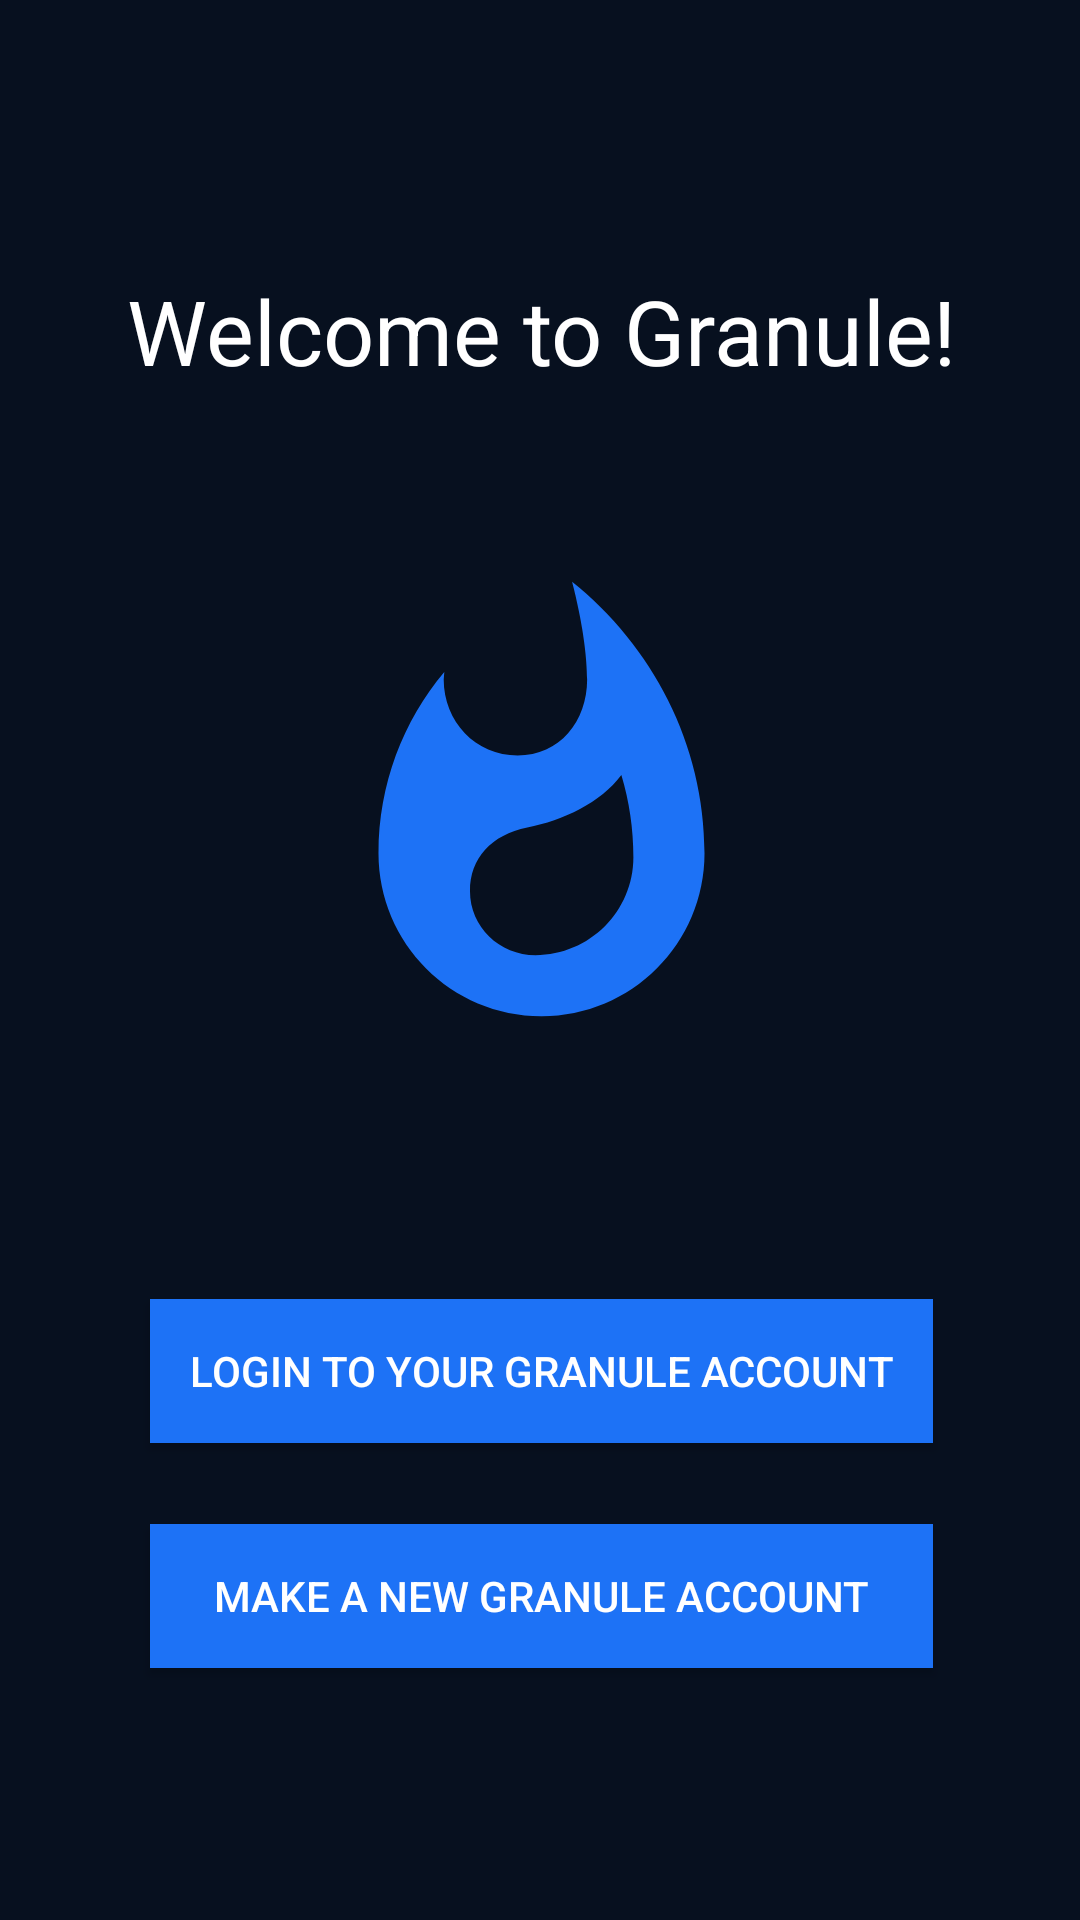

Write the Android layout XML for this screen, with the resource values it uses.
<!-- AndroidManifest.xml: application theme AppTheme -->
<!-- res/layout/activity_start.xml -->
<?xml version="1.0" encoding="utf-8"?>
<android.support.constraint.ConstraintLayout xmlns:android="http://schemas.android.com/apk/res/android"
    xmlns:app="http://schemas.android.com/apk/res-auto"
    xmlns:tools="http://schemas.android.com/tools"
    android:layout_width="match_parent"
    android:layout_height="match_parent"
    android:background="#07101F"
    tools:context=".StartActivity"
    tools:layout_editor_absoluteY="25dp">

    <Button
        android:id="@+id/login_nav_button"
        android:layout_width="261dp"

        android:layout_height="wrap_content"
        android:layout_marginBottom="27dp"
        android:background="@color/colorPrimary"
        android:text="Login to your Granule Account"
        android:textColor="@android:color/white"
        app:layout_constraintBottom_toTopOf="@+id/register_nav_button"
        app:layout_constraintEnd_toEndOf="parent"
        app:layout_constraintHorizontal_bias="0.504"
        app:layout_constraintStart_toStartOf="parent"
        app:layout_constraintTop_toBottomOf="@+id/imageView" />

    <Button
        android:id="@+id/register_nav_button"
        android:layout_width="261dp"
        android:layout_height="wrap_content"
        android:layout_marginBottom="84dp"
        android:background="@color/colorPrimary"
        android:text="Make a new Granule account"
        android:textColor="@android:color/white"
        app:layout_constraintBottom_toBottomOf="parent"
        app:layout_constraintEnd_toEndOf="parent"
        app:layout_constraintHorizontal_bias="0.504"
        app:layout_constraintStart_toStartOf="parent"
        app:layout_constraintTop_toBottomOf="@+id/login_nav_button" />

    <TextView
        android:id="@+id/textView2"
        android:layout_width="wrap_content"
        android:layout_height="wrap_content"
        android:layout_marginTop="90dp"
        android:layout_marginBottom="11dp"
        android:text="Welcome to Granule!"
        android:textColor="@android:color/white"
        android:textSize="30sp"
        app:layout_constraintBottom_toTopOf="@+id/imageView"
        app:layout_constraintEnd_toEndOf="parent"
        app:layout_constraintHorizontal_bias="0.504"
        app:layout_constraintStart_toStartOf="parent"
        app:layout_constraintTop_toTopOf="parent" />

    <ImageView
        android:id="@+id/imageView"
        android:layout_width="163dp"
        android:layout_height="0dp"
        android:layout_marginBottom="33dp"
        app:layout_constraintBottom_toTopOf="@+id/login_nav_button"
        app:layout_constraintEnd_toEndOf="parent"
        app:layout_constraintHorizontal_bias="0.502"
        app:layout_constraintStart_toStartOf="parent"
        app:layout_constraintTop_toBottomOf="@+id/textView2"
        app:srcCompat="@drawable/ic_whatshot_black_24dp" />
</android.support.constraint.ConstraintLayout>
<!-- resources referenced by this layout -->
<resources>
  <color name="colorPrimary">#1D72F6</color>
  <!-- drawable ic_whatshot_black_24dp (drawable) -->
  <vector android:height="100dp" android:tint="#1D72F6"
      android:viewportHeight="24.0" android:viewportWidth="24.0"
      android:width="100dp" xmlns:android="http://schemas.android.com/apk/res/android">
      <path android:fillColor="#FF000000" android:pathData="M13.5,0.67s0.74,2.65 0.74,4.8c0,2.06 -1.35,3.73 -3.41,3.73 -2.07,0 -3.63,-1.67 -3.63,-3.73l0.03,-0.36C5.21,7.51 4,10.62 4,14c0,4.42 3.58,8 8,8s8,-3.58 8,-8C20,8.61 17.41,3.8 13.5,0.67zM11.71,19c-1.78,0 -3.22,-1.4 -3.22,-3.14 0,-1.62 1.05,-2.76 2.81,-3.12 1.77,-0.36 3.6,-1.21 4.62,-2.58 0.39,1.29 0.59,2.65 0.59,4.04 0,2.65 -2.15,4.8 -4.8,4.8z"/>
  </vector>
  <style name="AppTheme" parent="Base.Theme.AppCompat.Light.DarkActionBar">
  
          
  
          <item name="colorPrimary">#1D72F6</item>
          <item name="colorPrimaryDark">#114aa1</item>
          <item name="colorAccent">@color/colorAccent</item>
  
      </style>
  <color name="colorAccent">#1D72F6</color>
</resources>
